Run: headless pygame with SDL's dummy video driver; simulated clock (each Clock.tick advances the game by its frame time, no real sleeping); random seed 0; keys injected as events and as key.get_pressed() state; mouse plan: one left click at the window centre at the start of phase 2, then a move to the lower-right quarter at the start of phase 3.
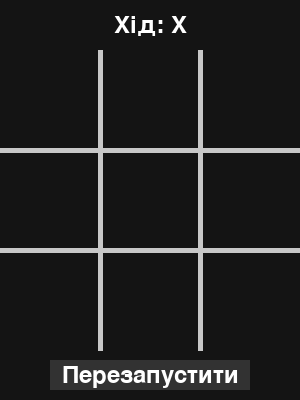
Frame 1 of 4 · flips 1–60 · no input
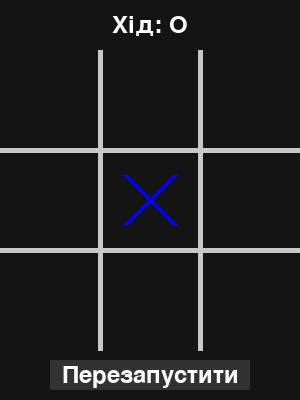
Frame 2 of 4 · flips 61–180 · clicked the window centre · tapped SPACE, RETURN · held RIGHT (→), D
Frame 3 of 4 · flips 181–300 · moved the mouse to the lower-right quarter · held DOWN (↓), S · screen unchanged from frame 2, image omitted
Frame 4 of 4 · flips 301–420 · held LEFT (←), A, UP (↑), W · screen unchanged from frame 3, image omitted

The pygame program that drew these frames:

import pygame
import sys

# Ініціалізація Pygame
pygame.init()

# Налаштування екрану
WIN_LENGTH = 3 # <= BOARD_SIZE !!!!!
BOARD_SIZE = 3
CELL_SIZE = 100
WIDTH = CELL_SIZE * BOARD_SIZE
HEIGHT = WIDTH + 100
LINE_WIDTH = 5
GRID_COLOR = (200, 200, 200)
X_COLOR = (0, 0, 255)
O_COLOR = (255, 0, 0)
BG_COLOR = (20, 20, 20)
TEXT_COLOR = (255, 255, 255)
BUTTON_COLOR = (50, 50, 50)
BUTTON_HOVER_COLOR = (100, 100, 100)

FONT = pygame.font.Font(None, 36)

screen = pygame.display.set_mode((WIDTH, HEIGHT))
pygame.display.set_caption("Хрестики-нулики")
screen.fill(BG_COLOR)

# Гра

board = [["" for _ in range(BOARD_SIZE)] for _ in range(BOARD_SIZE)]
current_player = "X"
game_over = False
winner = None

# Малювання сітки
def draw_grid():
    for x in range(1, BOARD_SIZE):
        pygame.draw.line(screen, GRID_COLOR, (x * CELL_SIZE, 50), (x * CELL_SIZE, HEIGHT - 50), LINE_WIDTH)
        pygame.draw.line(screen, GRID_COLOR, (0, x * CELL_SIZE + 50), (WIDTH, x * CELL_SIZE + 50), LINE_WIDTH)

# Малювання символу
def draw_symbol(row, col, symbol):
    center_x = col * CELL_SIZE + CELL_SIZE // 2
    center_y = row * CELL_SIZE + CELL_SIZE // 2 + 50
    if symbol == "X":
        pygame.draw.line(screen, X_COLOR, 
                         (center_x - CELL_SIZE // 4, center_y - CELL_SIZE // 4), 
                         (center_x + CELL_SIZE // 4, center_y + CELL_SIZE // 4), LINE_WIDTH)
        pygame.draw.line(screen, X_COLOR, 
                         (center_x + CELL_SIZE // 4, center_y - CELL_SIZE // 4), 
                         (center_x - CELL_SIZE // 4, center_y + CELL_SIZE // 4), LINE_WIDTH)
    elif symbol == "O":
        pygame.draw.circle(screen, O_COLOR, (center_x, center_y), CELL_SIZE // 4, LINE_WIDTH)

# Перевірка переможця
def check_winner():
    # Перевірка рядків
    for row in range(BOARD_SIZE):
        for col in range(BOARD_SIZE - WIN_LENGTH + 1): 
            if board[row][col] != "" and all(board[row][col + i] == board[row][col] for i in range(WIN_LENGTH)):
                return board[row][col]

    # Перевірка стовпців
    for col in range(BOARD_SIZE):
        for row in range(BOARD_SIZE - WIN_LENGTH + 1):
            if board[row][col] != "" and all(board[row + i][col] == board[row][col] for i in range(WIN_LENGTH)):
                return board[row][col]

    # Перевірка головних діагоналей
    for row in range(BOARD_SIZE - WIN_LENGTH + 1):
        for col in range(BOARD_SIZE - WIN_LENGTH + 1):
            if board[row][col] != "" and all(board[row + i][col + i] == board[row][col] for i in range(WIN_LENGTH)):
                return board[row][col]

    # Перевірка побічних діагоналей
    for row in range(BOARD_SIZE - WIN_LENGTH + 1):
        for col in range(WIN_LENGTH - 1, BOARD_SIZE):
            if board[row][col] != "" and all(board[row + i][col - i] == board[row][col] for i in range(WIN_LENGTH)):
                return board[row][col]

    # Перевірка на нічию (немає порожніх клітинок)
    if all(cell != "" for row in board for cell in row):
        return "Нічия"

    return None


# Відображення тексту
def draw_text(text, y, color=TEXT_COLOR):
    label = FONT.render(text, True, color)
    text_rect = label.get_rect(center=(WIDTH // 2, y))
    screen.blit(label, text_rect)

# Відображення кнопки
def draw_button():
    mouse_pos = pygame.mouse.get_pos()
    button_rect = pygame.Rect(WIDTH/2-100, HEIGHT - 40, 200, 30)
    color = BUTTON_HOVER_COLOR if button_rect.collidepoint(mouse_pos) else BUTTON_COLOR
    pygame.draw.rect(screen, color, button_rect)
    draw_text("Перезапустити", HEIGHT - 25, TEXT_COLOR)
    return button_rect

# Перезапуск гри
def restart_game():
    global board, current_player, game_over, winner
    board = [["" for _ in range(BOARD_SIZE)] for _ in range(BOARD_SIZE)]
    current_player = "X"
    game_over = False
    winner = None
    screen.fill(BG_COLOR)

# Головний цикл гри
while True:
    screen.fill(BG_COLOR)
    draw_grid()
    
    # Відображення стану гри
    if game_over:
        draw_text(f"Переможець: {check_winner()}", 25)
    else:
        draw_text(f"Хід: {current_player}", 25)
    
    # Малювання символів
    for row in range(BOARD_SIZE):
        for col in range(BOARD_SIZE):
            draw_symbol(row, col, board[row][col])

    # Кнопка "Перезапустити"
    button_reset = draw_button()
    
    for event in pygame.event.get():
        if event.type == pygame.QUIT:
            pygame.quit()
            sys.exit()

        if event.type == pygame.MOUSEBUTTONDOWN:
            if button_reset.collidepoint(event.pos):
                restart_game()

            if not winner: 
                mouse_x, mouse_y = event.pos
                if mouse_y > 50 and mouse_y < HEIGHT - 50:
                    row, col = (mouse_y - 50) // CELL_SIZE, mouse_x // CELL_SIZE
                    if board[row][col] == "":
                        board[row][col] = current_player
                        winner = check_winner()
                        if winner:
                            game_over = True
                        current_player = "O" if current_player == "X" else "X"

    pygame.display.flip()
    pygame.time.Clock().tick(30)
